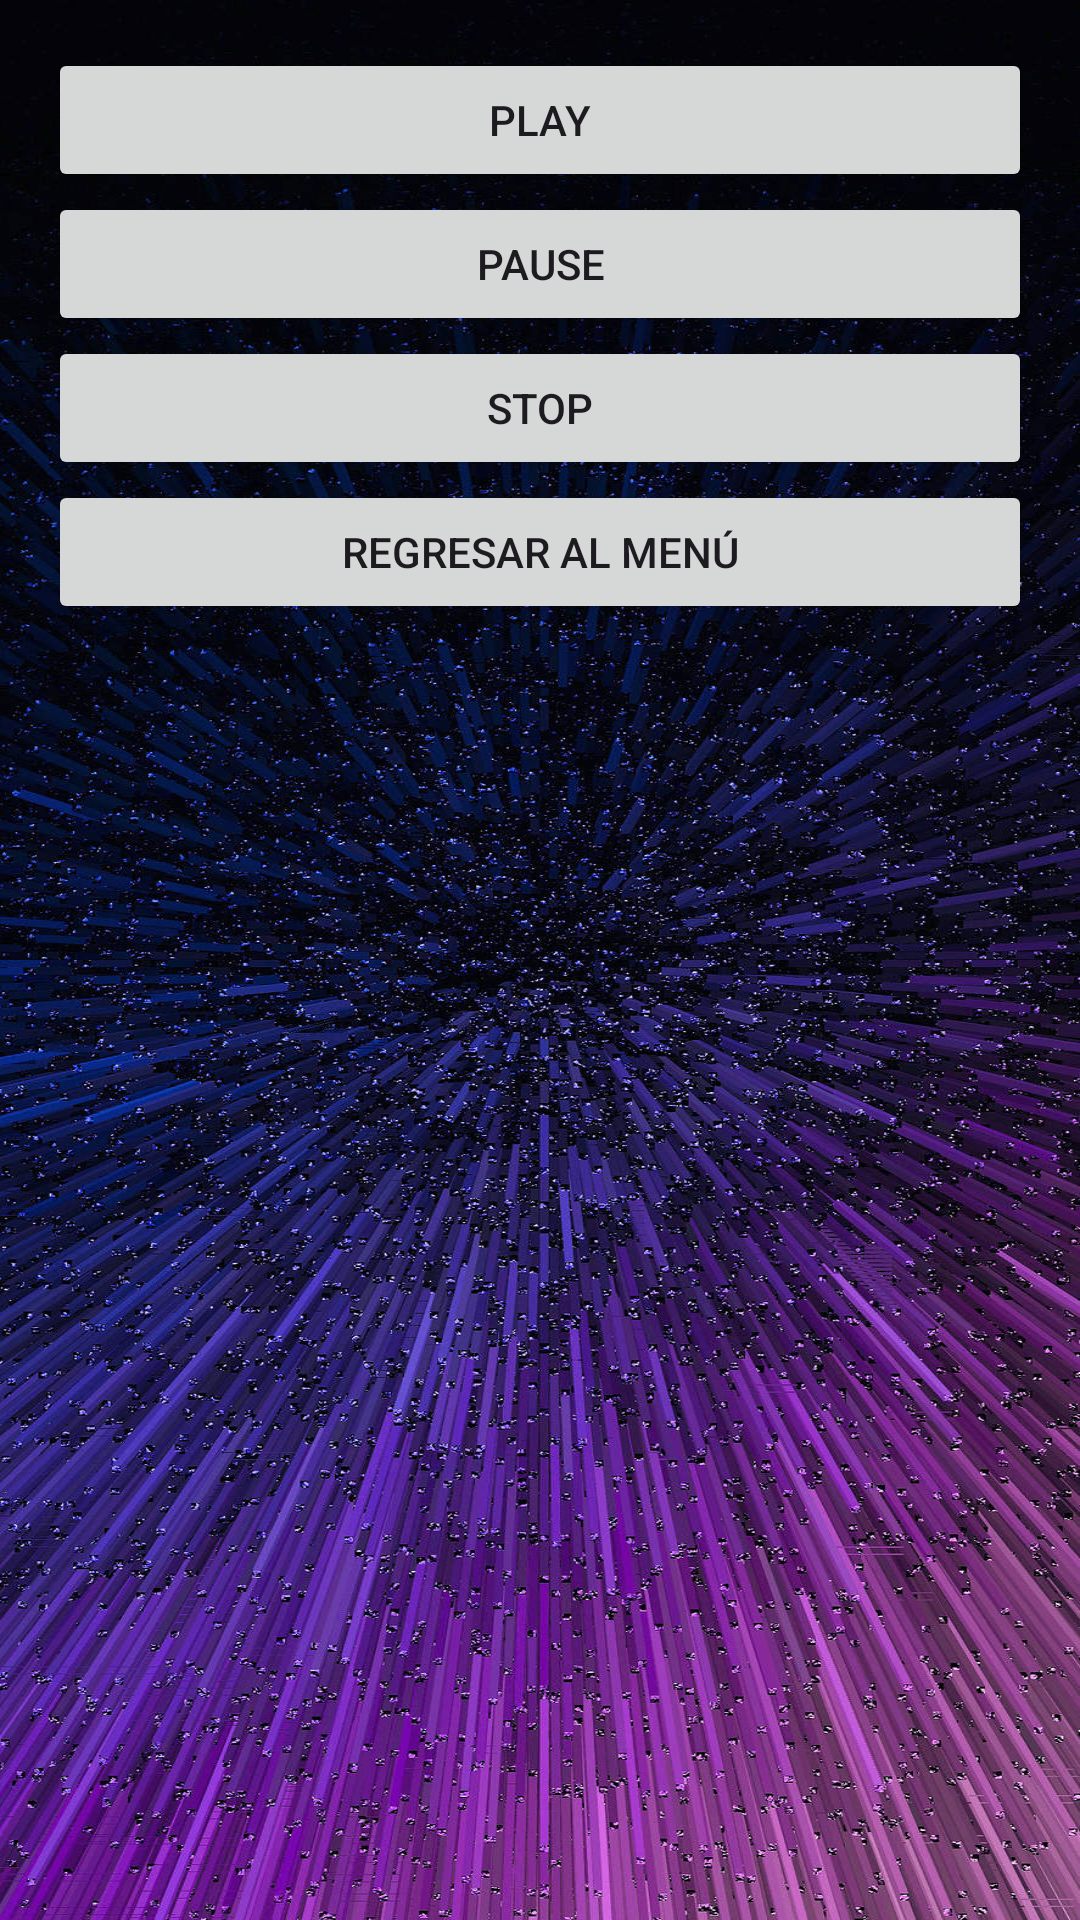

Here is an Android app screen rendered from its layout file. Give the layout XML and the strings, colors and styles it references.
<!-- AndroidManifest.xml: application theme Theme.TerceraAppVideo -->
<!-- res/layout/activity_audio_player.xml -->
<LinearLayout xmlns:android="http://schemas.android.com/apk/res/android"
    android:layout_width="match_parent"
    android:layout_height="match_parent"
    android:orientation="vertical"
    android:background="@drawable/imagen_fondo"
    android:padding="16dp">

    <Button
        android:id="@+id/button_play"
        android:layout_width="match_parent"
        android:layout_height="wrap_content"
        android:text="Play" />

    <Button
        android:id="@+id/button_pause"
        android:layout_width="match_parent"
        android:layout_height="wrap_content"
        android:text="Pause" />

    <Button
        android:id="@+id/button_stop"
        android:layout_width="match_parent"
        android:layout_height="wrap_content"
        android:text="Stop" />

    <Button
        android:id="@+id/button_back_to_menu"
        android:layout_width="match_parent"
        android:layout_height="wrap_content"
        android:text="Regresar al Menú" />
</LinearLayout>
<!-- resources referenced by this layout -->
<resources>
  <!-- drawable imagen_fondo: jpg bitmap (drawable, 410628 bytes) -->
  <style name="Theme.TerceraAppVideo" parent="Base.Theme.TerceraAppVideo" />
  <style name="Base.Theme.TerceraAppVideo" parent="Theme.Material3.DayNight.NoActionBar">
          
          
      </style>
</resources>
